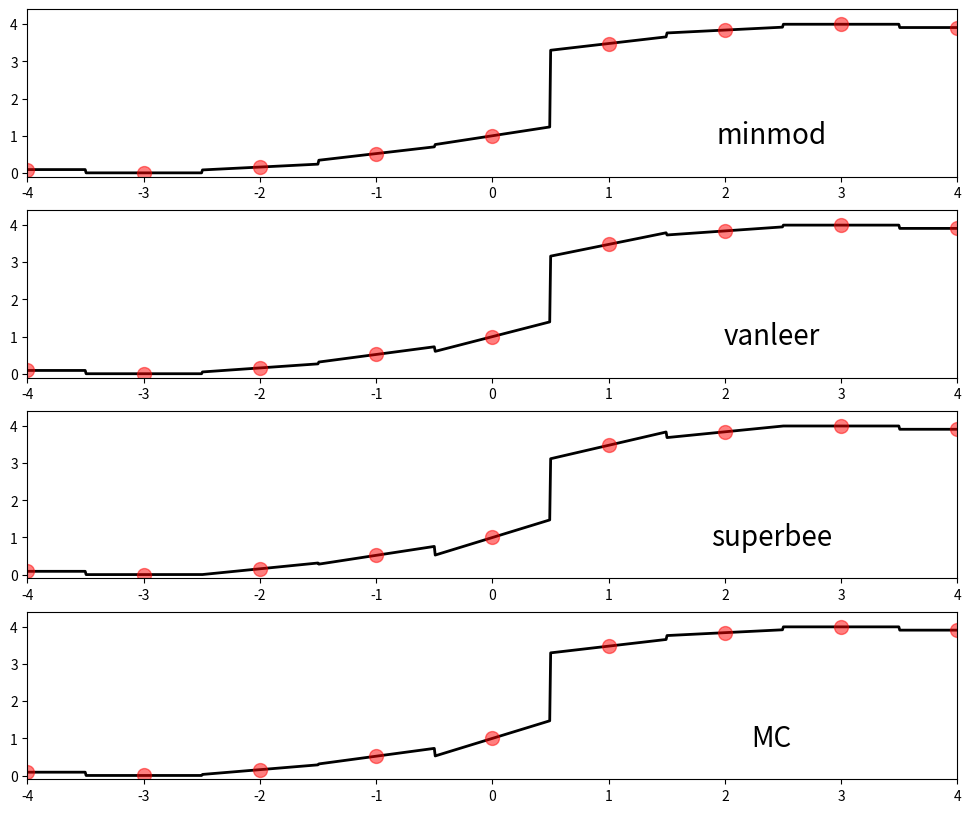

Recreate this plot in Python.
# [redacted]
# 开发时间：2023/2/10 14:25

import matplotlib.pyplot as plt
import numpy as np


def phi(theta, limiter):
    if limiter == 'minmod':
        phi = (1 + np.sign(theta)) / 2. * np.minimum(1, theta)
    elif limiter == 'vanleer':
        phi = (theta + np.abs(theta)) / (1. + np.abs(theta))
    elif limiter == 'MC':
        phi = np.maximum(0, np.minimum((1. + theta) / 2., np.minimum(2., theta)))
    elif limiter == 'superbee':
        phi = np.maximum(0., np.maximum(np.minimum(1., 2. * theta), np.minimum(2., theta)))
    return phi


def pw_limited(x, y, xx, limiter='minmod'):
    "From samples (x,y) generate piecewise-linear function sampled at points xx using Minmod slopes."
    # 查找距离xx最近的x的index，计算出来的closest维度与xx一致
    diff = np.abs(x.reshape(1, -1) - xx.reshape(-1, 1))
    closest = np.argmin(diff, axis=1)

    # 定义中间变量
    forward = np.zeros_like(y)  # forward- and backward-difference slope approximations at point i
    backward = np.zeros_like(y)
    theta = np.zeros_like(y)  # the ratio of the two above

    forward[:-1] = (y[1:] - y[:-1]) / (x[1:] - x[:-1])  # 没有求最后一个点的斜率
    backward[1:] = (y[1:] - y[:-1]) / (x[1:] - x[:-1])  # 没有求第一个点的斜率
    theta[1:-1] = forward[1:-1] / backward[1:-1]  # 求法不包含首位值，首位值为0

    # 求斜率
    sigma = phi(theta, limiter) * backward

    # 插值结果
    # x, y, forward, backward, theta, sigma都是离散点上的值，在调用时需要用[closest]
    yy = y[closest] + sigma[closest] * (xx - x[closest])
    return yy


# parameters
k = 5
x = np.arange(-k + 1, k)
y = np.sin(x / 2.) + 1. + 2. * (x > 0)
xx = np.linspace(-k + 1, k - 1, 1000)
width = 12
size = (width, 4)
fig, ax = plt.subplots(4, 1, figsize=(width, 10))
limiters = ('minmod', 'vanleer', 'superbee', 'MC')
for i, limiter in enumerate(limiters):
    print(i, limiter)
    yy = pw_limited(x, y, xx, limiter=limiter)
    ax[i].plot(xx,yy,'-k',lw=2)
    ax[i].plot(x,y,'or',markersize=10,alpha=0.5)
    ax[i].axis((-4,4,-0.1,4.4))
    ax[i].text(.8,.2,limiter,
               horizontalalignment='center',
               transform=ax[i].transAxes, fontsize=20)
plt.show()
